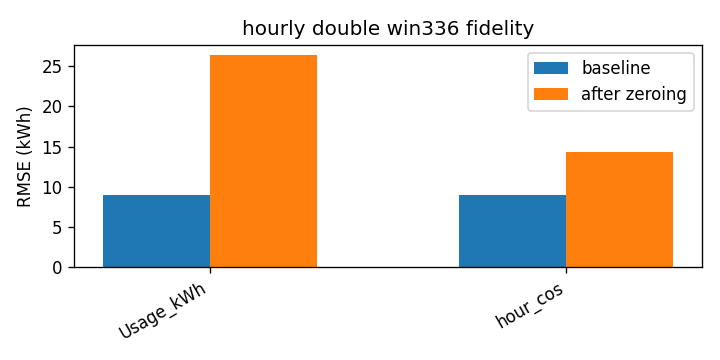

Data behind this chart, as committed beside it:
attr, baseline_rmse, rmse_zero, delta
Usage_kWh, 8.987, 26.35, 17.36
hour_cos, 8.987, 14.33, 5.344
